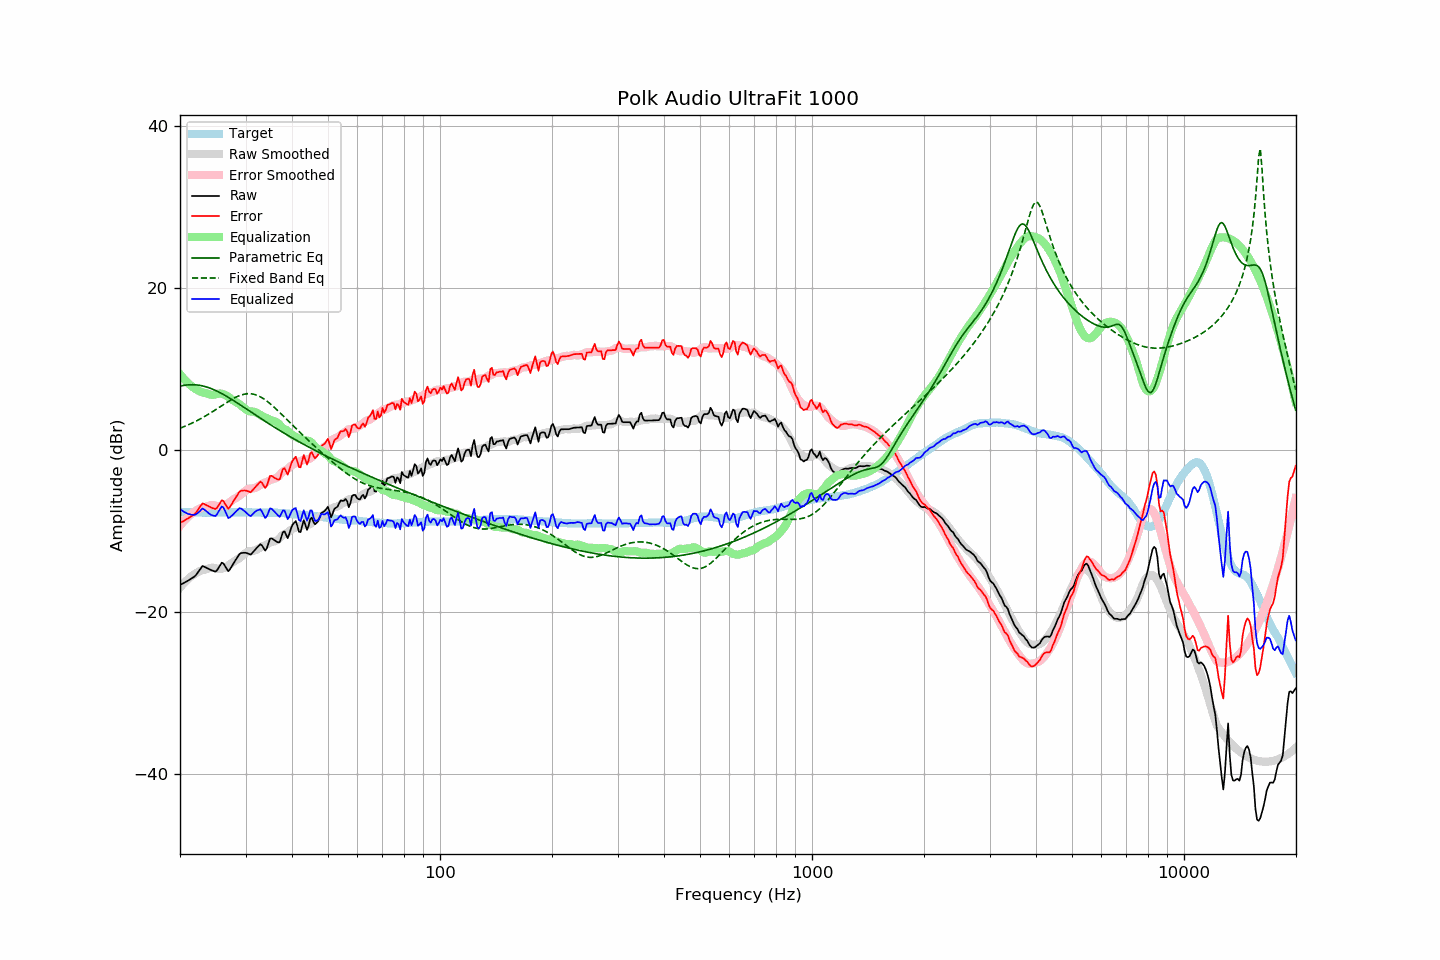

Source data for this figure (header and first rows):
frequency, raw, error, smoothed, error_smoothed, equalization, parametric_eq, fixed_band_eq, equalized_raw, equalized_smoothed, target
20.00, -16.67, -9.03, -17.01, -9.37, 9.37, 7.89, 2.69, -7.31, -7.64, -7.64
20.20, -16.56, -8.91, -16.77, -9.12, 9.12, 7.93, 2.76, -7.45, -7.65, -7.65
20.40, -16.46, -8.80, -16.54, -8.88, 8.88, 7.97, 2.84, -7.58, -7.66, -7.66
20.61, -16.36, -8.69, -16.33, -8.66, 8.66, 8.00, 2.92, -7.70, -7.67, -7.66
20.81, -16.25, -8.57, -16.13, -8.45, 8.45, 8.02, 3.01, -7.80, -7.68, -7.68
21.02, -16.14, -8.46, -15.94, -8.26, 8.26, 8.04, 3.09, -7.89, -7.69, -7.68
21.23, -16.01, -8.32, -15.77, -8.08, 8.08, 8.06, 3.18, -7.94, -7.69, -7.69
21.44, -15.89, -8.21, -15.61, -7.91, 7.91, 8.06, 3.27, -7.98, -7.70, -7.69
21.66, -15.77, -8.07, -15.46, -7.76, 7.76, 8.06, 3.37, -8.01, -7.71, -7.69
21.87, -15.63, -7.93, -15.33, -7.62, 7.62, 8.05, 3.46, -8.01, -7.71, -7.71
22.09, -15.44, -7.73, -15.21, -7.49, 7.49, 8.04, 3.56, -7.95, -7.72, -7.71
22.31, -15.16, -7.44, -15.10, -7.38, 7.38, 8.02, 3.67, -7.78, -7.72, -7.72
22.54, -14.89, -7.16, -14.98, -7.26, 7.26, 7.99, 3.77, -7.63, -7.72, -7.72
22.76, -14.60, -6.88, -14.90, -7.17, 7.17, 7.96, 3.88, -7.43, -7.73, -7.73
22.99, -14.32, -6.59, -14.84, -7.11, 7.11, 7.91, 3.99, -7.22, -7.73, -7.73
23.22, -14.41, -6.67, -14.80, -7.06, 7.06, 7.87, 4.10, -7.35, -7.73, -7.74
23.45, -14.51, -6.78, -14.75, -7.02, 7.02, 7.81, 4.22, -7.50, -7.74, -7.73
23.69, -14.61, -6.87, -14.69, -6.95, 6.95, 7.75, 4.33, -7.66, -7.74, -7.74
23.92, -14.72, -6.98, -14.63, -6.89, 6.89, 7.69, 4.45, -7.84, -7.74, -7.74
24.16, -14.80, -7.07, -14.56, -6.83, 6.83, 7.61, 4.58, -7.98, -7.74, -7.73
24.40, -14.89, -7.16, -14.54, -6.81, 6.81, 7.53, 4.70, -8.08, -7.73, -7.72
24.65, -14.95, -7.23, -14.56, -6.83, 6.83, 7.45, 4.83, -8.13, -7.73, -7.72
24.89, -15.03, -7.31, -14.60, -6.87, 6.87, 7.36, 4.96, -8.16, -7.73, -7.72
25.14, -14.87, -7.14, -14.64, -6.92, 6.92, 7.27, 5.08, -7.95, -7.73, -7.72
25.39, -14.55, -6.82, -14.68, -6.96, 6.96, 7.17, 5.21, -7.59, -7.72, -7.72
25.65, -14.24, -6.51, -14.69, -6.97, 6.97, 7.07, 5.34, -7.26, -7.72, -7.72
25.91, -13.92, -6.20, -14.66, -6.95, 6.95, 6.97, 5.48, -6.97, -7.71, -7.72
26.16, -14.01, -6.30, -14.61, -6.89, 6.89, 6.86, 5.61, -7.11, -7.71, -7.70
26.43, -14.32, -6.61, -14.52, -6.81, 6.81, 6.74, 5.73, -7.51, -7.71, -7.70
26.69, -14.65, -6.95, -14.41, -6.70, 6.70, 6.63, 5.86, -7.95, -7.71, -7.70
26.96, -14.98, -7.28, -14.28, -6.57, 6.57, 6.51, 5.99, -8.41, -7.71, -7.70
27.23, -14.77, -7.06, -14.13, -6.43, 6.43, 6.39, 6.11, -8.34, -7.70, -7.70
27.50, -14.44, -6.73, -13.98, -6.28, 6.28, 6.27, 6.23, -8.15, -7.70, -7.70
27.77, -14.11, -6.41, -13.84, -6.14, 6.14, 6.14, 6.34, -7.97, -7.70, -7.69
28.05, -13.78, -6.09, -13.72, -6.02, 6.02, 6.02, 6.44, -7.76, -7.70, -7.69
28.33, -13.47, -5.77, -13.61, -5.91, 5.91, 5.89, 6.54, -7.56, -7.70, -7.70
28.62, -13.17, -5.46, -13.49, -5.79, 5.79, 5.76, 6.63, -7.37, -7.70, -7.70
28.90, -12.85, -5.16, -13.36, -5.66, 5.66, 5.63, 6.71, -7.19, -7.70, -7.69
29.19, -12.73, -5.04, -13.19, -5.50, 5.50, 5.50, 6.78, -7.24, -7.70, -7.69
29.48, -12.71, -5.02, -13.03, -5.33, 5.33, 5.37, 6.84, -7.38, -7.70, -7.69
29.78, -12.69, -5.00, -12.86, -5.16, 5.16, 5.24, 6.89, -7.53, -7.70, -7.69
30.08, -12.70, -5.02, -12.70, -5.00, 5.00, 5.11, 6.92, -7.70, -7.70, -7.69
30.38, -12.77, -5.08, -12.57, -4.87, 4.87, 4.97, 6.94, -7.90, -7.70, -7.69
30.68, -12.85, -5.15, -12.50, -4.79, 4.79, 4.84, 6.95, -8.06, -7.71, -7.70
30.99, -12.93, -5.23, -12.47, -4.76, 4.76, 4.71, 6.94, -8.18, -7.71, -7.70
31.30, -12.72, -5.00, -12.46, -4.75, 4.75, 4.58, 6.91, -7.97, -7.71, -7.71
31.61, -12.48, -4.77, -12.44, -4.72, 4.72, 4.44, 6.87, -7.76, -7.72, -7.71
31.93, -12.26, -4.53, -12.38, -4.66, 4.66, 4.31, 6.82, -7.59, -7.72, -7.72
32.24, -12.04, -4.32, -12.29, -4.57, 4.57, 4.18, 6.75, -7.47, -7.72, -7.73
32.57, -11.85, -4.11, -12.18, -4.45, 4.45, 4.05, 6.66, -7.39, -7.73, -7.73
32.89, -11.65, -3.91, -12.05, -4.32, 4.32, 3.92, 6.56, -7.33, -7.73, -7.73
33.22, -11.80, -4.06, -11.92, -4.19, 4.19, 3.79, 6.45, -7.61, -7.73, -7.73
33.55, -12.12, -4.38, -11.83, -4.10, 4.10, 3.66, 6.33, -8.02, -7.73, -7.73
33.89, -12.43, -4.71, -11.76, -4.03, 4.03, 3.53, 6.19, -8.41, -7.73, -7.72
34.23, -12.15, -4.41, -11.68, -3.95, 3.95, 3.40, 6.04, -8.20, -7.73, -7.73
34.57, -11.54, -3.81, -11.57, -3.84, 3.84, 3.28, 5.89, -7.70, -7.73, -7.73
34.92, -10.95, -3.22, -11.46, -3.73, 3.73, 3.15, 5.73, -7.22, -7.73, -7.73
35.27, -10.91, -3.19, -11.38, -3.64, 3.64, 3.02, 5.56, -7.27, -7.73, -7.73
35.62, -11.05, -3.32, -11.32, -3.59, 3.59, 2.90, 5.38, -7.47, -7.74, -7.73
35.97, -11.21, -3.47, -11.27, -3.53, 3.53, 2.78, 5.20, -7.68, -7.74, -7.74
... 635 more rows
